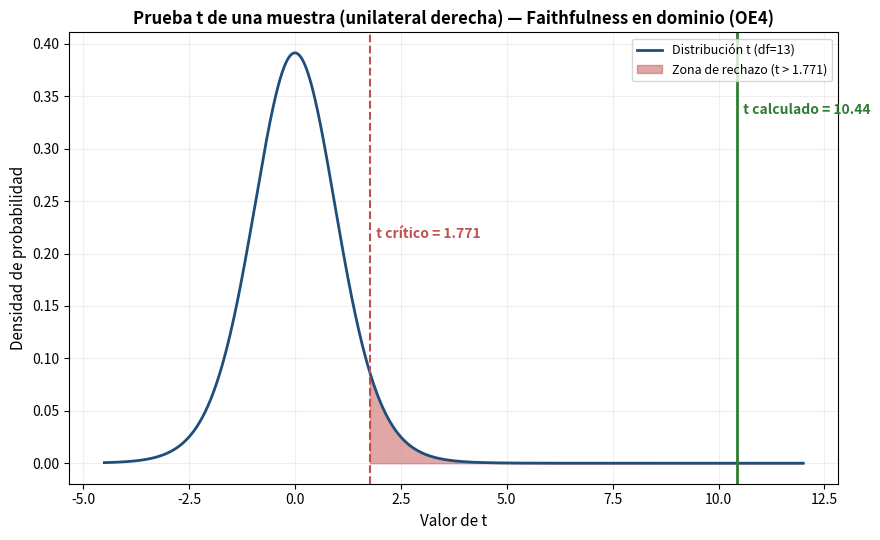

Write the Python code that produced this figure.
"""
Docimasia de hipótesis - Objetivo Específico 4
Prueba t de una muestra, unilateral derecha, sobre Faithfulness en dominio (Tabla 14)
"""
import numpy as np
from scipy import stats
import matplotlib.pyplot as plt

# Valores de Faithfulness en dominio (Tabla 14, N=14)
faithfulness_dominio = np.array([
    0.43, 0.78, 0.50, 0.22, 0.36, 0.80, 0.53,
    0.29, 0.80, 0.89, 0.54, 0.56, 0.62, 0.73
])

n = len(faithfulness_dominio)
media = np.mean(faithfulness_dominio)
desv_std = np.std(faithfulness_dominio, ddof=1)  # muestral
mu_0 = 0  # condición de Ausencia (H0)
alpha = 0.05
df = n - 1

# Estadístico t
error_estandar = desv_std / np.sqrt(n)
t_calculado = (media - mu_0) / error_estandar
t_critico = stats.t.ppf(1 - alpha, df)
p_valor = 1 - stats.t.cdf(t_calculado, df)

print("=" * 60)
print("DOCIMASIA DE HIPÓTESIS - OBJETIVO ESPECÍFICO 4")
print("=" * 60)
print(f"N (consultas en dominio)   : {n}")
print(f"Media (Faithfulness)       : {media:.4f}")
print(f"Desviación estándar        : {desv_std:.4f}")
print(f"Grados de libertad (df)    : {df}")
print(f"Nivel de significancia (α) : {alpha}")
print(f"t crítico (t_0.05, {df})     : {t_critico:.4f}")
print(f"t calculado                : {t_calculado:.4f}")
print(f"p-valor                    : {p_valor:.6f}")
print("-" * 60)
if t_calculado > t_critico:
    print("DECISIÓN: Se rechaza H0. Se acepta H1 (HG1 respaldada).")
else:
    print("DECISIÓN: No se rechaza H0.")
print("=" * 60)

# --- Gráfico de la zona de rechazo ---
x = np.linspace(-4.5, 12, 1000)
y = stats.t.pdf(x, df)

fig, ax = plt.subplots(figsize=(9, 5.5))
ax.plot(x, y, color="#1f4e79", linewidth=2, label=f"Distribución t (df={df})")

# Zona de rechazo (sombreada)
x_rechazo = np.linspace(t_critico, 12, 200)
y_rechazo = stats.t.pdf(x_rechazo, df)
ax.fill_between(x_rechazo, y_rechazo, color="#c0504d", alpha=0.5,
                 label=f"Zona de rechazo (t > {t_critico:.3f})")

# Línea del t crítico
ax.axvline(t_critico, color="#c0504d", linestyle="--", linewidth=1.5)
ax.text(t_critico, max(y) * 0.55, f"  t crítico = {t_critico:.3f}",
        color="#c0504d", fontsize=10, fontweight="bold")

# Línea del t calculado
ax.axvline(t_calculado, color="#2e7d32", linestyle="-", linewidth=2)
ax.text(t_calculado, max(y) * 0.85, f"  t calculado = {t_calculado:.2f}",
        color="#2e7d32", fontsize=10, fontweight="bold")

ax.set_xlabel("Valor de t", fontsize=11)
ax.set_ylabel("Densidad de probabilidad", fontsize=11)
ax.set_title("Prueba t de una muestra (unilateral derecha) — Faithfulness en dominio (OE4)",
             fontsize=12, fontweight="bold")
ax.legend(loc="upper right", fontsize=9)
ax.set_facecolor("white")
fig.patch.set_facecolor("white")
ax.grid(alpha=0.2)

plt.tight_layout()
plt.savefig("figura19_zona_rechazo.png", dpi=200, facecolor="white")
print("\nGráfico guardado en figura19_zona_rechazo.png")
